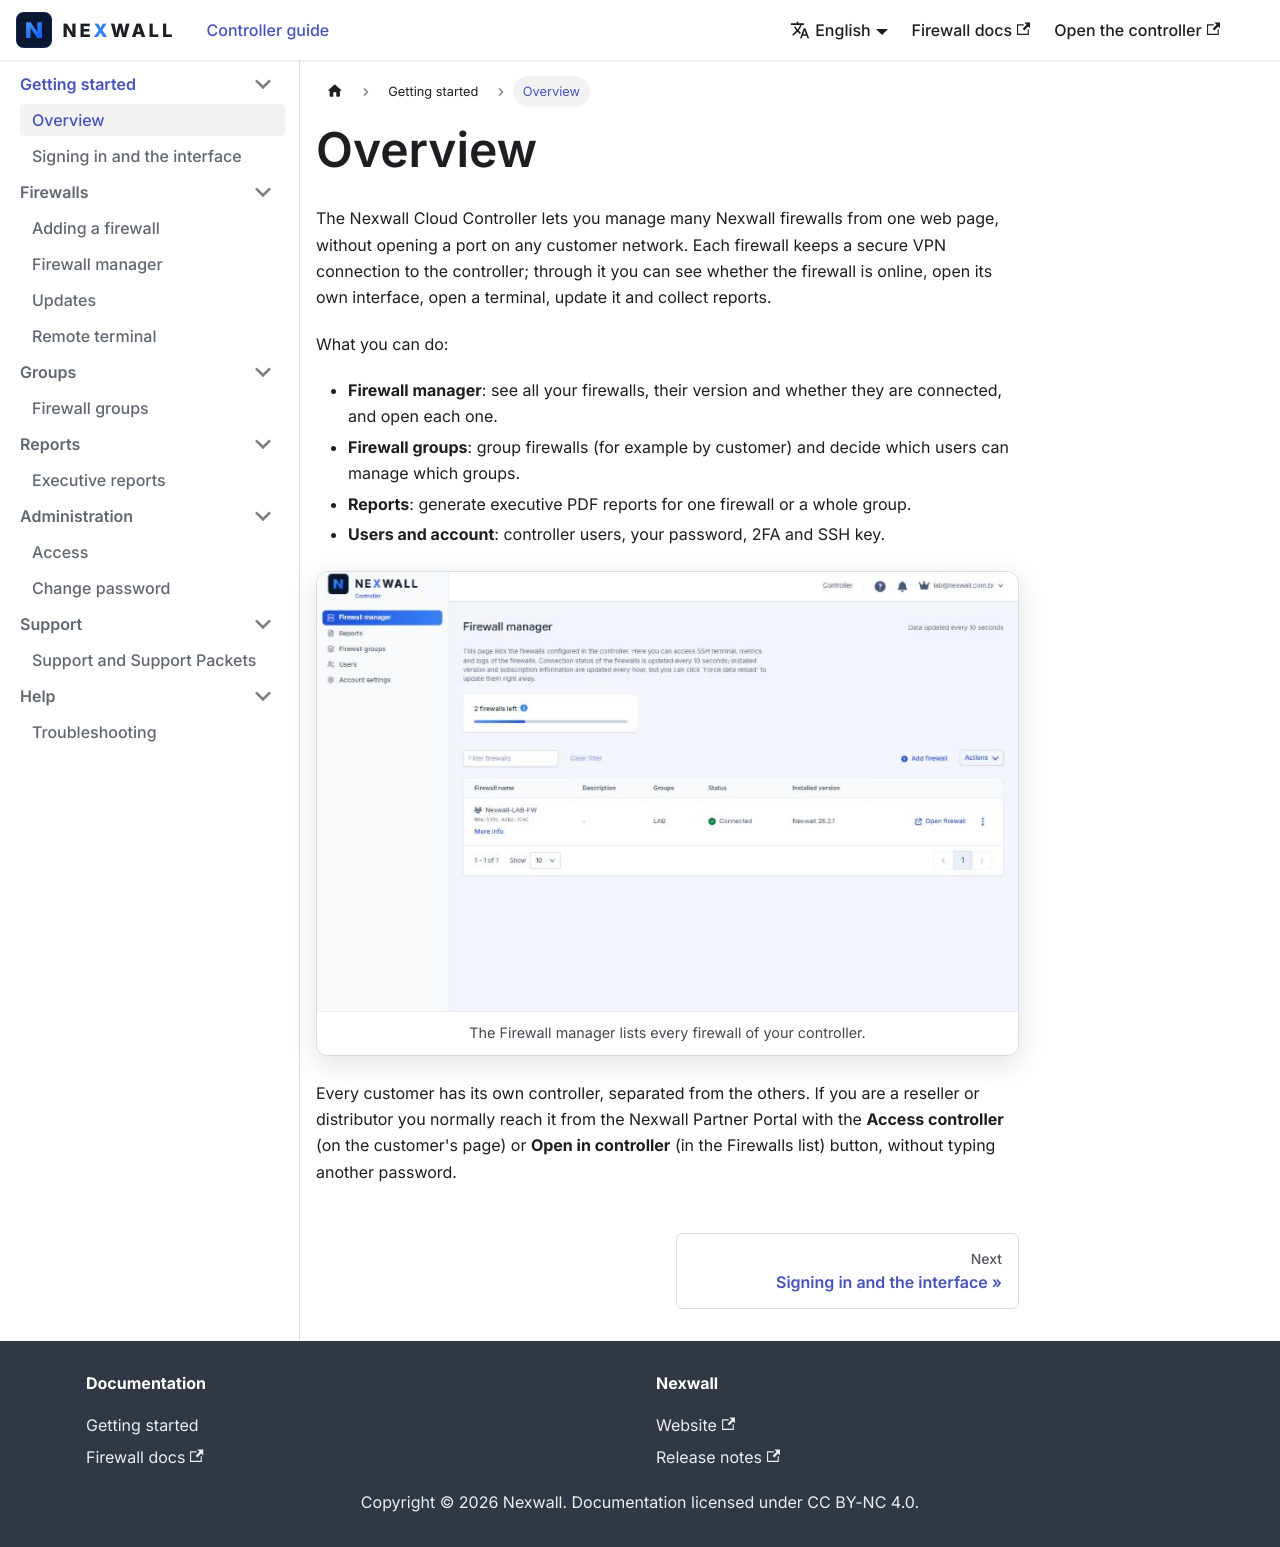

repository: nexwall/cloud-controller-doc · page: docs/getting-started/overview/index.html · generator: docusaurus

---
title: "Overview"
sidebar_position: 1
description: "What the Nexwall Cloud Controller is."
---

# Overview

The Nexwall Cloud Controller lets you manage many Nexwall firewalls from one web page, without opening a port on any customer network. Each firewall keeps a secure VPN connection to the controller; through it you can see whether the firewall is online, open its own interface, open a terminal, update it and collect reports.

What you can do:

- **Firewall manager**: see all your firewalls, their version and whether they are connected, and open each one.
- **Firewall groups**: group firewalls (for example by customer) and decide which users can manage which groups.
- **Reports**: generate executive PDF reports for one firewall or a whole group.
- **Users and account**: controller users, your password, 2FA and SSH key.

<Shots items={[{"name": "units", "caption": "The Firewall manager lists every firewall of your controller."}]} />

Every customer has its own controller, separated from the others. If you are a reseller or distributor you normally reach it from the Nexwall Partner Portal with the **Access controller** (on the customer's page) or **Open in controller** (in the Firewalls list) button, without typing another password.
